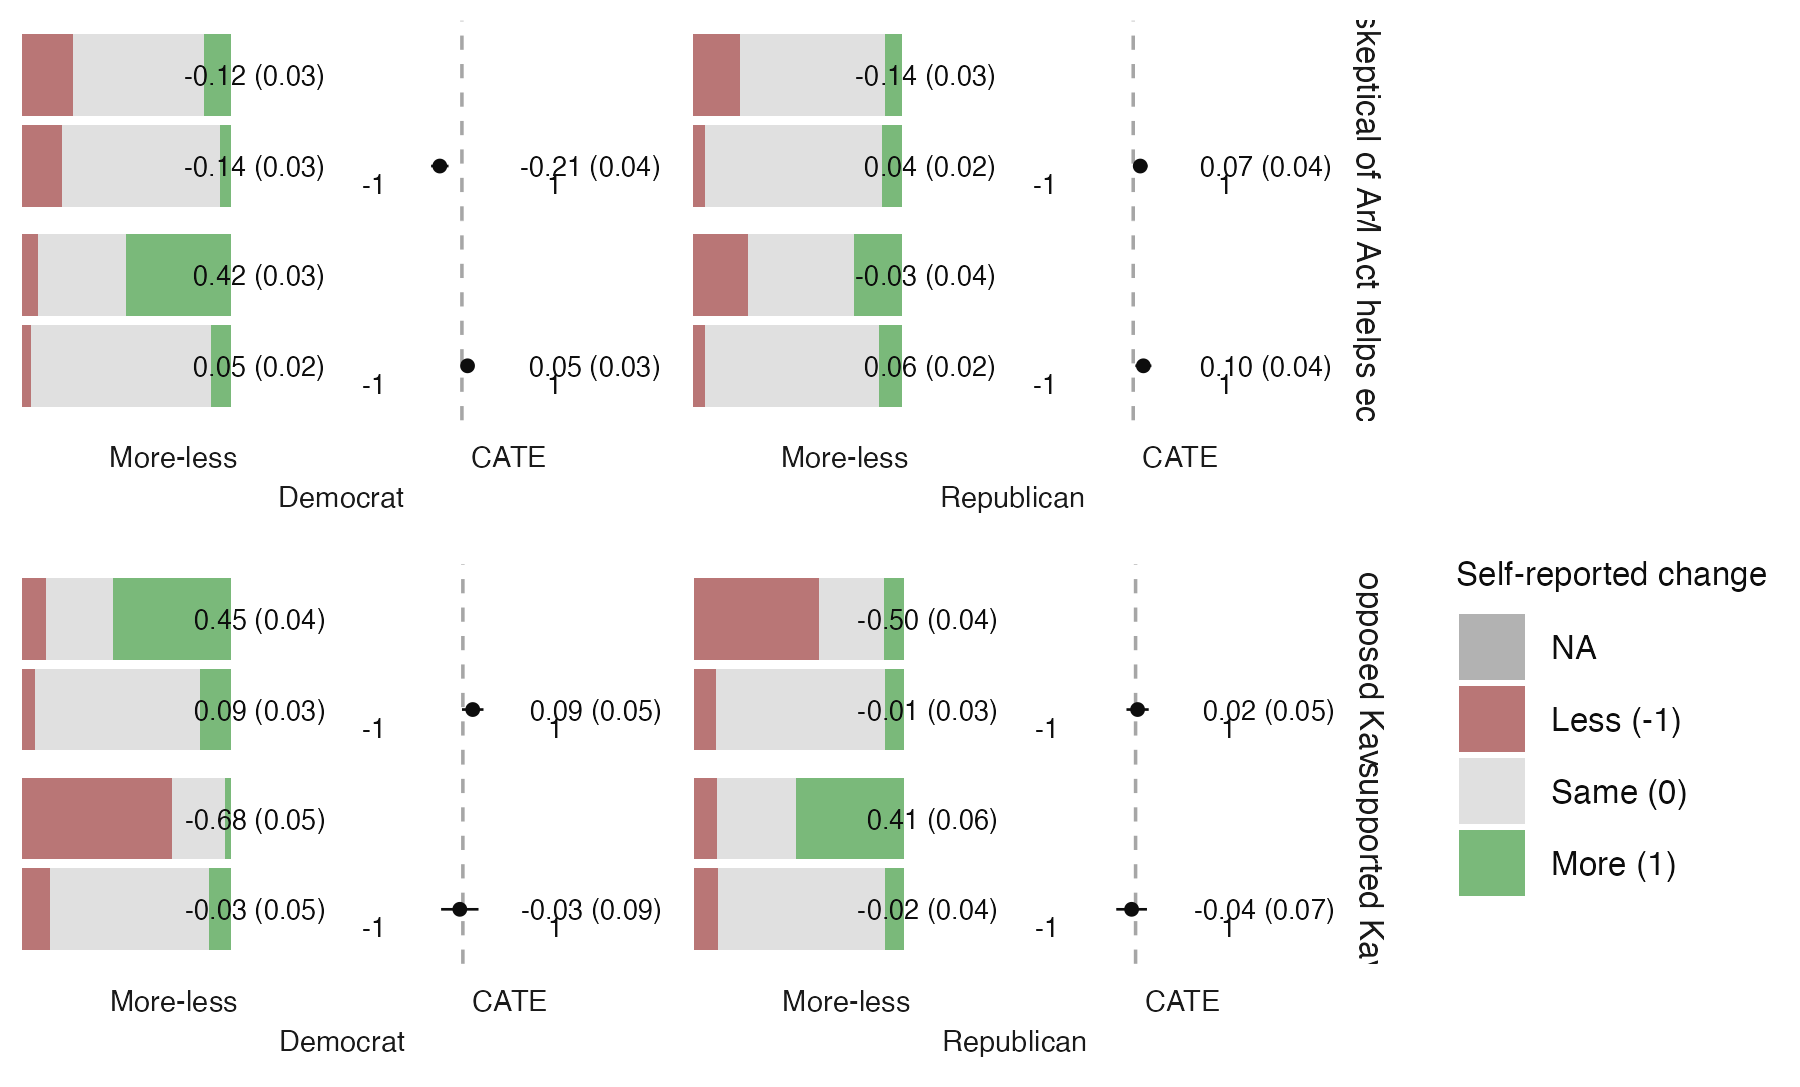

Source data for this figure (header and first rows):
study, Topic, Party, Estimator, Format, category, share, estimate, std.error, conf.low, conf.high, label
2a, Biden skeptical of Anita Hill, Democrat, More-less, Counterfactual, Diff, -0.1408, -0.1408, 0.02507, -0.1901, -0.09155, -0.14 (0.03)
2a, Biden skeptical of Anita Hill, Democrat, More-less, Counterfactual, More, 0.0507, NA, 0.01166, NA, NA, NA
2a, Biden skeptical of Anita Hill, Democrat, More-less, Counterfactual, Same, 0.7577, NA, 0.02277, NA, NA, NA
2a, Biden skeptical of Anita Hill, Democrat, More-less, Counterfactual, Less, 0.1915, NA, 0.02092, NA, NA, NA
2a, Biden skeptical of Anita Hill, Democrat, More-less, Change, Diff, -0.1175, -0.1175, 0.03283, -0.182, -0.05289, -0.12 (0.03)
2a, Biden skeptical of Anita Hill, Democrat, More-less, Change, More, 0.1265, NA, 0.01827, NA, NA, NA
2a, Biden skeptical of Anita Hill, Democrat, More-less, Change, Same, 0.6295, NA, 0.02654, NA, NA, NA
2a, Biden skeptical of Anita Hill, Democrat, More-less, Change, Less, 0.244, NA, 0.02361, NA, NA, NA
2a, Biden skeptical of Anita Hill, Democrat, CATE, Counterfactual, NA, NA, -0.2113, 0.04233, -0.2945, -0.128, -0.21 (0.04)
2a, Biden skeptical of Anita Hill, Republican, More-less, Counterfactual, Diff, 0.03801, 0.03801, 0.02122, -0.003724, 0.07975, 0.04 (0.02)
2a, Biden skeptical of Anita Hill, Republican, More-less, Counterfactual, More, 0.09649, NA, 0.01599, NA, NA, NA
2a, Biden skeptical of Anita Hill, Republican, More-less, Counterfactual, Same, 0.845, NA, 0.0196, NA, NA, NA
2a, Biden skeptical of Anita Hill, Republican, More-less, Counterfactual, Less, 0.05848, NA, 0.01271, NA, NA, NA
2a, Biden skeptical of Anita Hill, Republican, More-less, Change, Diff, -0.1437, -0.1437, 0.02844, -0.1996, -0.08772, -0.14 (0.03)
2a, Biden skeptical of Anita Hill, Republican, More-less, Change, More, 0.08169, NA, 0.01456, NA, NA, NA
2a, Biden skeptical of Anita Hill, Republican, More-less, Change, Same, 0.693, NA, 0.02452, NA, NA, NA
2a, Biden skeptical of Anita Hill, Republican, More-less, Change, Less, 0.2254, NA, 0.02221, NA, NA, NA
2a, Biden skeptical of Anita Hill, Republican, CATE, Counterfactual, NA, NA, 0.06725, 0.03507, -0.001734, 0.1362, 0.07 (0.04)
2a, DREAM Act helps economy, Democrat, More-less, Counterfactual, Diff, 0.04802, 0.04802, 0.01964, 0.009404, 0.08664, 0.05 (0.02)
2a, DREAM Act helps economy, Democrat, More-less, Counterfactual, More, 0.09322, NA, 0.01547, NA, NA, NA
2a, DREAM Act helps economy, Democrat, More-less, Counterfactual, Same, 0.8616, NA, 0.01838, NA, NA, NA
2a, DREAM Act helps economy, Democrat, More-less, Counterfactual, Less, 0.0452, NA, 0.01106, NA, NA, NA
2a, DREAM Act helps economy, Democrat, More-less, Change, Diff, 0.4217, 0.4217, 0.03478, 0.3533, 0.4901, 0.42 (0.03)
2a, DREAM Act helps economy, Democrat, More-less, Change, More, 0.5, NA, 0.02748, NA, NA, NA
2a, DREAM Act helps economy, Democrat, More-less, Change, Same, 0.4217, NA, 0.02714, NA, NA, NA
2a, DREAM Act helps economy, Democrat, More-less, Change, Less, 0.07831, NA, 0.01477, NA, NA, NA
2a, DREAM Act helps economy, Democrat, CATE, Counterfactual, NA, NA, 0.05367, 0.02683, 8.978049403401966e-4, 0.1064, 0.05 (0.03)
2a, DREAM Act helps economy, Republican, More-less, Counterfactual, Diff, 0.05588, 0.05588, 0.02203, 0.01255, 0.09922, 0.06 (0.02)
2a, DREAM Act helps economy, Republican, More-less, Counterfactual, More, 0.1118, NA, 0.01711, NA, NA, NA
2a, DREAM Act helps economy, Republican, More-less, Counterfactual, Same, 0.8324, NA, 0.02029, NA, NA, NA
2a, DREAM Act helps economy, Republican, More-less, Counterfactual, Less, 0.05588, NA, 0.01248, NA, NA, NA
2a, DREAM Act helps economy, Republican, More-less, Change, Diff, -0.03099, -0.03099, 0.03728, -0.1043, 0.04233, -0.03 (0.04)
2a, DREAM Act helps economy, Republican, More-less, Change, More, 0.231, NA, 0.0224, NA, NA, NA
2a, DREAM Act helps economy, Republican, More-less, Change, Same, 0.507, NA, 0.02657, NA, NA, NA
2a, DREAM Act helps economy, Republican, More-less, Change, Less, 0.262, NA, 0.02337, NA, NA, NA
2a, DREAM Act helps economy, Republican, CATE, Counterfactual, NA, NA, 0.09706, 0.03905, 0.02024, 0.1739, 0.10 (0.04)
2a, Senator opposed Kavanaugh, Democrat, More-less, Counterfactual, Diff, 0.08627, 0.08627, 0.02836, 0.03042, 0.1421, 0.09 (0.03)
2a, Senator opposed Kavanaugh, Democrat, More-less, Counterfactual, More, 0.149, NA, 0.02234, NA, NA, NA
2a, Senator opposed Kavanaugh, Democrat, More-less, Counterfactual, Same, 0.7882, NA, 0.02564, NA, NA, NA
2a, Senator opposed Kavanaugh, Democrat, More-less, Counterfactual, Less, 0.06275, NA, 0.01522, NA, NA, NA
2a, Senator opposed Kavanaugh, Democrat, More-less, Change, Diff, 0.4515, 0.4515, 0.04489, 0.363, 0.5399, 0.45 (0.04)
2a, Senator opposed Kavanaugh, Democrat, More-less, Change, More, 0.5654, NA, 0.03227, NA, NA, NA
2a, Senator opposed Kavanaugh, Democrat, More-less, Change, Same, 0.3207, NA, 0.03038, NA, NA, NA
2a, Senator opposed Kavanaugh, Democrat, More-less, Change, Less, 0.1139, NA, 0.02068, NA, NA, NA
2a, Senator opposed Kavanaugh, Democrat, CATE, Counterfactual, NA, NA, 0.09412, 0.05209, -0.008465, 0.1967, 0.09 (0.05)
2a, Senator opposed Kavanaugh, Republican, More-less, Counterfactual, Diff, -0.01435, -0.01435, 0.03069, -0.07487, 0.04616, -0.01 (0.03)
2a, Senator opposed Kavanaugh, Republican, More-less, Counterfactual, More, 0.09091, NA, 0.01993, NA, NA, NA
2a, Senator opposed Kavanaugh, Republican, More-less, Counterfactual, Same, 0.8038, NA, 0.02753, NA, NA, NA
2a, Senator opposed Kavanaugh, Republican, More-less, Counterfactual, Less, 0.1053, NA, 0.02128, NA, NA, NA
2a, Senator opposed Kavanaugh, Republican, More-less, Change, Diff, -0.4978, -0.4978, 0.0446, -0.5857, -0.4099, -0.50 (0.04)
2a, Senator opposed Kavanaugh, Republican, More-less, Change, More, 0.09778, NA, 0.01985, NA, NA, NA
2a, Senator opposed Kavanaugh, Republican, More-less, Change, Same, 0.3067, NA, 0.03081, NA, NA, NA
2a, Senator opposed Kavanaugh, Republican, More-less, Change, Less, 0.5956, NA, 0.03279, NA, NA, NA
2a, Senator opposed Kavanaugh, Republican, CATE, Counterfactual, NA, NA, 0.01914, 0.05382, -0.08697, 0.1252, 0.02 (0.05)
2a, Senator supported Kavanaugh, Democrat, More-less, Counterfactual, Diff, -0.02913, -0.02913, 0.0487, -0.1257, 0.06746, -0.03 (0.05)
2a, Senator supported Kavanaugh, Democrat, More-less, Counterfactual, More, 0.1068, NA, 0.03058, NA, NA, NA
2a, Senator supported Kavanaugh, Democrat, More-less, Counterfactual, Same, 0.7573, NA, 0.04245, NA, NA, NA
2a, Senator supported Kavanaugh, Democrat, More-less, Counterfactual, Less, 0.1359, NA, 0.03393, NA, NA, NA
2a, Senator supported Kavanaugh, Democrat, More-less, Change, Diff, -0.6842, -0.6842, 0.0545, -0.7924, -0.576, -0.68 (0.05)
2a, Senator supported Kavanaugh, Democrat, More-less, Change, More, 0.03158, NA, 0.01804, NA, NA, NA
... 12 more rows
